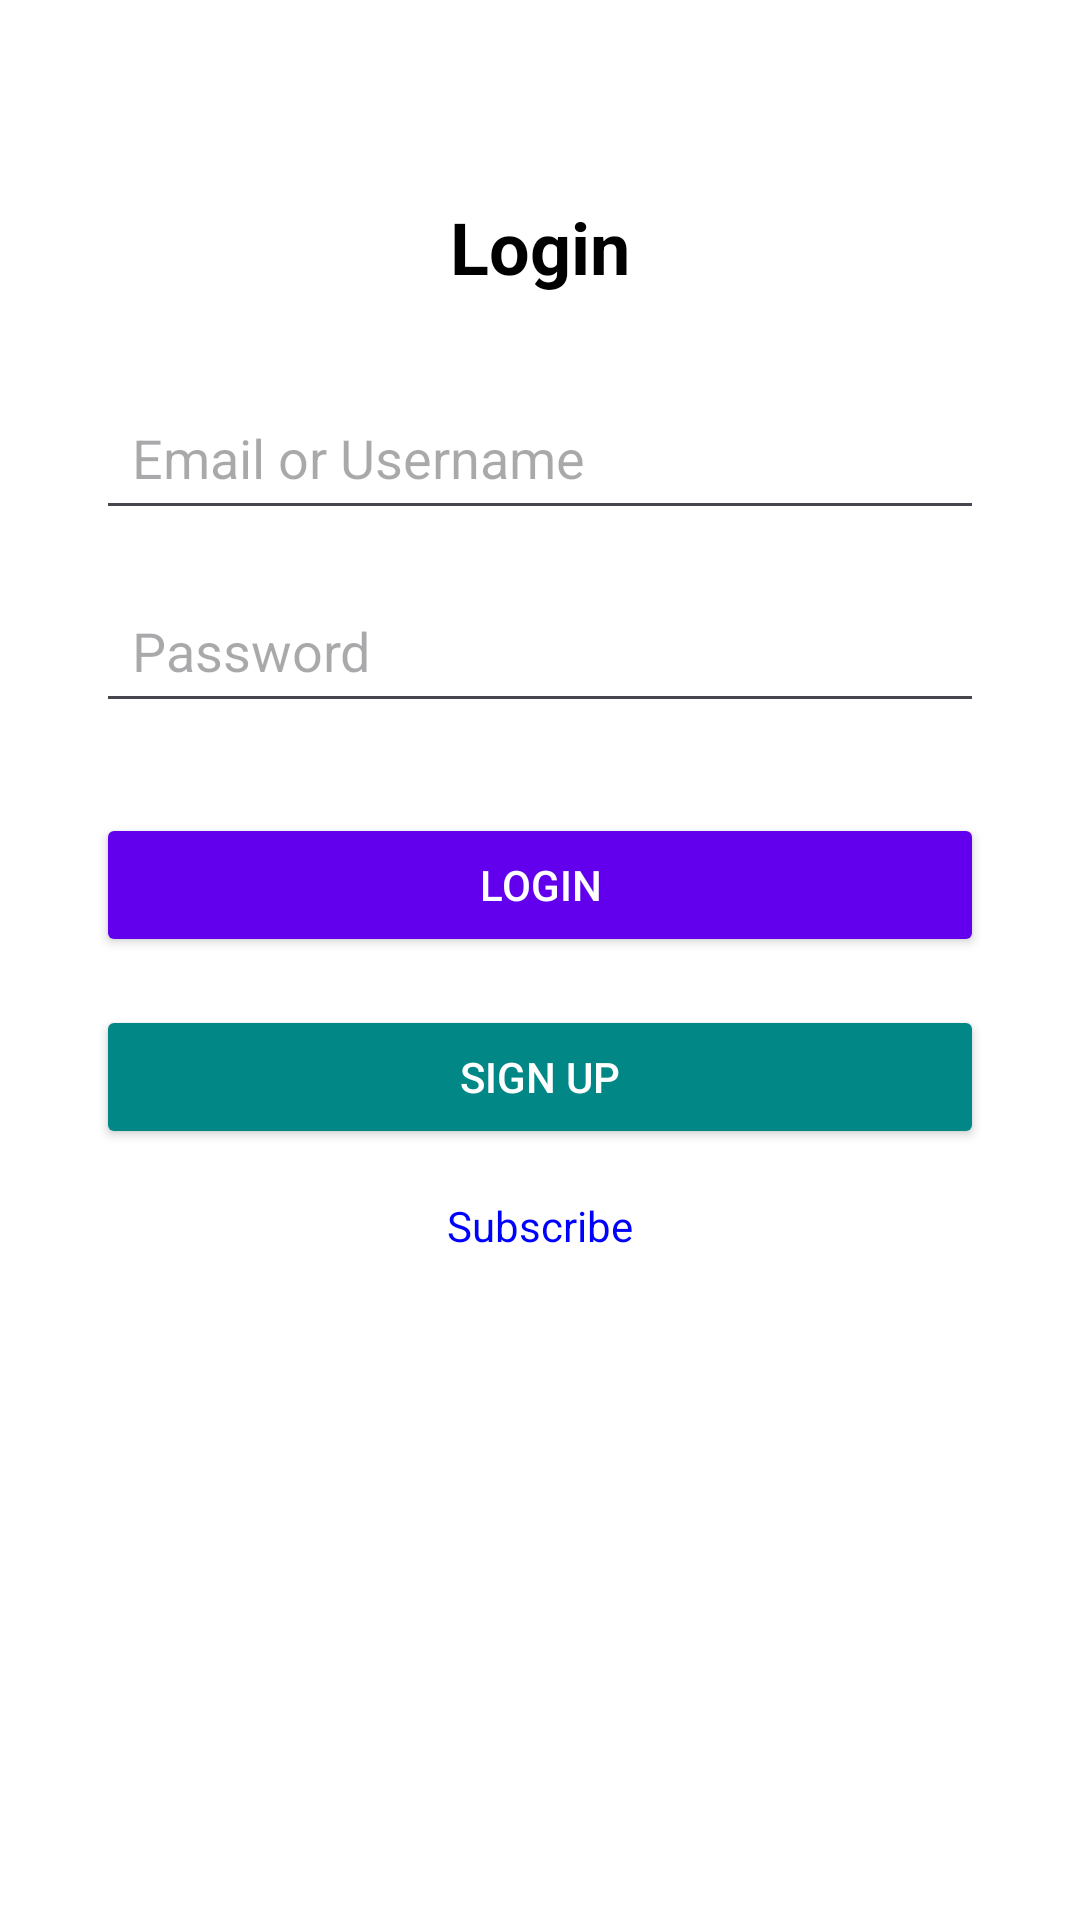

Layout XML and referenced resources for this Android screen:
<!-- AndroidManifest.xml: application theme Theme.Travellerassist -->
<!-- res/layout/activity_login.xml -->
<?xml version="1.0" encoding="utf-8"?>
<androidx.constraintlayout.widget.ConstraintLayout xmlns:android="http://schemas.android.com/apk/res/android"
    xmlns:app="http://schemas.android.com/apk/res-auto"
    xmlns:tools="http://schemas.android.com/tools"
    android:layout_width="match_parent"
    android:layout_height="match_parent"
    android:padding="16dp"
    android:background="@color/white">

    
    <TextView
        android:id="@+id/loginTopic"
        android:layout_width="wrap_content"
        android:layout_height="wrap_content"
        android:text="Login"
        android:textSize="24sp"
        android:textStyle="bold"
        android:textColor="@color/black"
        app:layout_constraintTop_toTopOf="parent"
        app:layout_constraintStart_toStartOf="parent"
        app:layout_constraintEnd_toEndOf="parent"
        android:layout_marginTop="50dp" />

    
    <EditText
        android:id="@+id/emailOrUsername"
        android:layout_width="0dp"
        android:layout_height="wrap_content"
        android:hint="Email or Username"
        android:inputType="textEmailAddress"
        android:padding="12dp"
        app:layout_constraintTop_toBottomOf="@id/loginTopic"
        app:layout_constraintStart_toStartOf="parent"
        app:layout_constraintEnd_toEndOf="parent"
        android:layout_marginTop="30dp"
        android:layout_marginHorizontal="16dp" />

    
    <EditText
        android:id="@+id/password"
        android:layout_width="0dp"
        android:layout_height="wrap_content"
        android:hint="Password"
        android:inputType="textPassword"
        android:padding="12dp"
        app:layout_constraintTop_toBottomOf="@id/emailOrUsername"
        app:layout_constraintStart_toStartOf="parent"
        app:layout_constraintEnd_toEndOf="parent"
        android:layout_marginTop="16dp"
        android:layout_marginHorizontal="16dp" />

    
    <Button
        android:id="@+id/loginButton"
        android:layout_width="0dp"
        android:layout_height="wrap_content"
        android:text="Login"
        android:backgroundTint="@color/purple_500"
        android:textColor="@color/white"
        app:layout_constraintTop_toBottomOf="@id/password"
        app:layout_constraintStart_toStartOf="parent"
        app:layout_constraintEnd_toEndOf="parent"
        android:layout_marginTop="30dp"
        android:layout_marginHorizontal="16dp" />

    
    <Button
        android:id="@+id/signupButton"
        android:layout_width="0dp"
        android:layout_height="wrap_content"
        android:text="Sign Up"
        android:backgroundTint="@color/teal_700"
        android:textColor="@color/white"
        app:layout_constraintTop_toBottomOf="@id/loginButton"
        app:layout_constraintStart_toStartOf="parent"
        app:layout_constraintEnd_toEndOf="parent"
        android:layout_marginTop="16dp"
        android:layout_marginHorizontal="16dp" />

    
    <TextView
        android:id="@+id/subscriptionLink"
        android:layout_width="wrap_content"
        android:layout_height="wrap_content"
        android:text="Subscribe"
        android:textColor="@color/blue"
        android:clickable="true"
        android:focusable="true"
        app:layout_constraintTop_toBottomOf="@id/signupButton"
        app:layout_constraintStart_toStartOf="parent"
        app:layout_constraintEnd_toEndOf="parent"
        android:layout_marginTop="16dp" />

</androidx.constraintlayout.widget.ConstraintLayout>
<!-- resources referenced by this layout -->
<resources>
  <color name="black">#FF000000</color>
  <color name="blue">#0000FF</color>
  <color name="purple_500">#FF6200EE</color>
  <color name="teal_700">#FF018786</color>
  <color name="white">#FFFFFFFF</color>
  <style name="Theme.Travellerassist" parent="Base.Theme.Travellerassist" />
  <style name="Base.Theme.Travellerassist" parent="Theme.Material3.DayNight.NoActionBar">
          
          
      </style>
</resources>
